Run: headless pygame with SDL's dummy video driver; simulated clock (each Clock.tick advances the game by its frame time, no real sleeping); random seed 0; keys injected as events and as key.get_pressed() state; no mouse input.
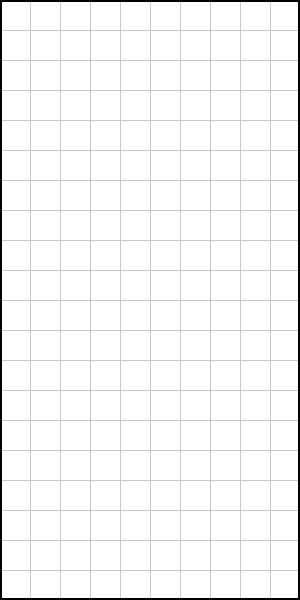
Frame 1 of 4 · flips 1–60 · no input
Frame 2 of 4 · flips 61–180 · tapped SPACE, RETURN · held RIGHT (→), D · screen unchanged from frame 1, image omitted
Frame 3 of 4 · flips 181–300 · held DOWN (↓), S · screen unchanged from frame 2, image omitted
Frame 4 of 4 · flips 301–420 · held LEFT (←), A, UP (↑), W · screen unchanged from frame 3, image omitted

The pygame program that drew these frames:

import pygame
import sys

pygame.init()  # Pygameの初期化

# 画面サイズの設定
SCREEN_WIDTH = 300
SCREEN_HEIGHT = 600
screen = pygame.display.set_mode((SCREEN_WIDTH, SCREEN_HEIGHT))
pygame.display.set_caption("テトリス風ゲーム")

# 色の定義
WHITE = (255, 255, 255)
GRAY = (200, 200, 200)
BLACK = (0, 0, 0)

# グリッドの設定
CELL_SIZE = 30
GRID_WIDTH = SCREEN_WIDTH // CELL_SIZE
GRID_HEIGHT = SCREEN_HEIGHT // CELL_SIZE

# ゲームループ
running = True
while running:
    for event in pygame.event.get():
        if event.type == pygame.QUIT:
            running = False

    screen.fill(WHITE)  # 画面を白で塗りつぶす

    # グリッド線を描画
    for x in range(0, SCREEN_WIDTH, CELL_SIZE):
        pygame.draw.line(screen, GRAY, (x, 0), (x, SCREEN_HEIGHT))
    for y in range(0, SCREEN_HEIGHT, CELL_SIZE):
        pygame.draw.line(screen, GRAY, (0, y), (SCREEN_WIDTH, y))

    # ゲーム画面の枠を描画
    pygame.draw.rect(screen, BLACK, (0, 0, SCREEN_WIDTH, SCREEN_HEIGHT), 2)

    # 画面の更新
    pygame.display.update()

# Pygameの終了処理
pygame.quit()
sys.exit()
